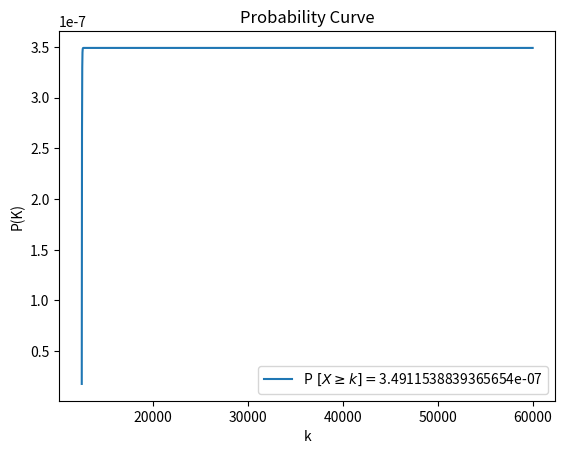

Reproduce this figure in Python.
# -*- coding: utf-8 -*-
"""
Created on Tue Nov 12 23:35:00 2019

[redacted]
"""
import numpy as np
import time
import matplotlib.pyplot as plt
import math
start_time = time.time()
n=60000
k=12489
p=0.2

def ln_factorial(n): #Function for computing natural logarithm of n!
    ln_fac=0
    ln_fac=math.lgamma(n+1) #uses the relationship between ln(n!)= ln(gamma(n+!))
    
    return ln_fac
 
def binpmf(n,p,k):
    p_X_k=np.zeros(((n-k+1),2))
    print("Calculating ln("+str(n)+")")
    ln_n_fac=ln_factorial(n)
    z=0
    for j in range(k,n+1,1):
        
        ln_k_fac=ln_factorial(j)
        ln_nk_fac=ln_factorial(n-j)
        ln_X_p_k= ln_n_fac - ln_k_fac - ln_nk_fac + (j*math.log(p)) + ((n-j)*math.log(1-p))
        
        #this condition sum all pmf from 1 to (j+1)
        if j==0: 
            p_X_k[z][0]= math.exp(ln_X_p_k)
        else:
            p_X_k[z][0]=  p_X_k[z-1][0]+math.exp(ln_X_p_k)
        print(p_X_k[z])
        p_X_k[z][1]=k+z
        z=z+1
    
    return p_X_k;

prob_X_K=binpmf(n,p,k)

print("Calculation Time: %s seconds " %(time.time() - start_time))
y=prob_X_K[:,0]
x=prob_X_K[:,1]
plt.plot(x,y)
plt.ylabel('P(K)')
plt.xlabel('k')
plt.title('Probability Curve')
plt.legend(['P'+r'$\ [X\geq k] = $'+str(max(prob_X_K[:,0]))],loc=4)
plt.savefig('result3.1.png')
plt.show()